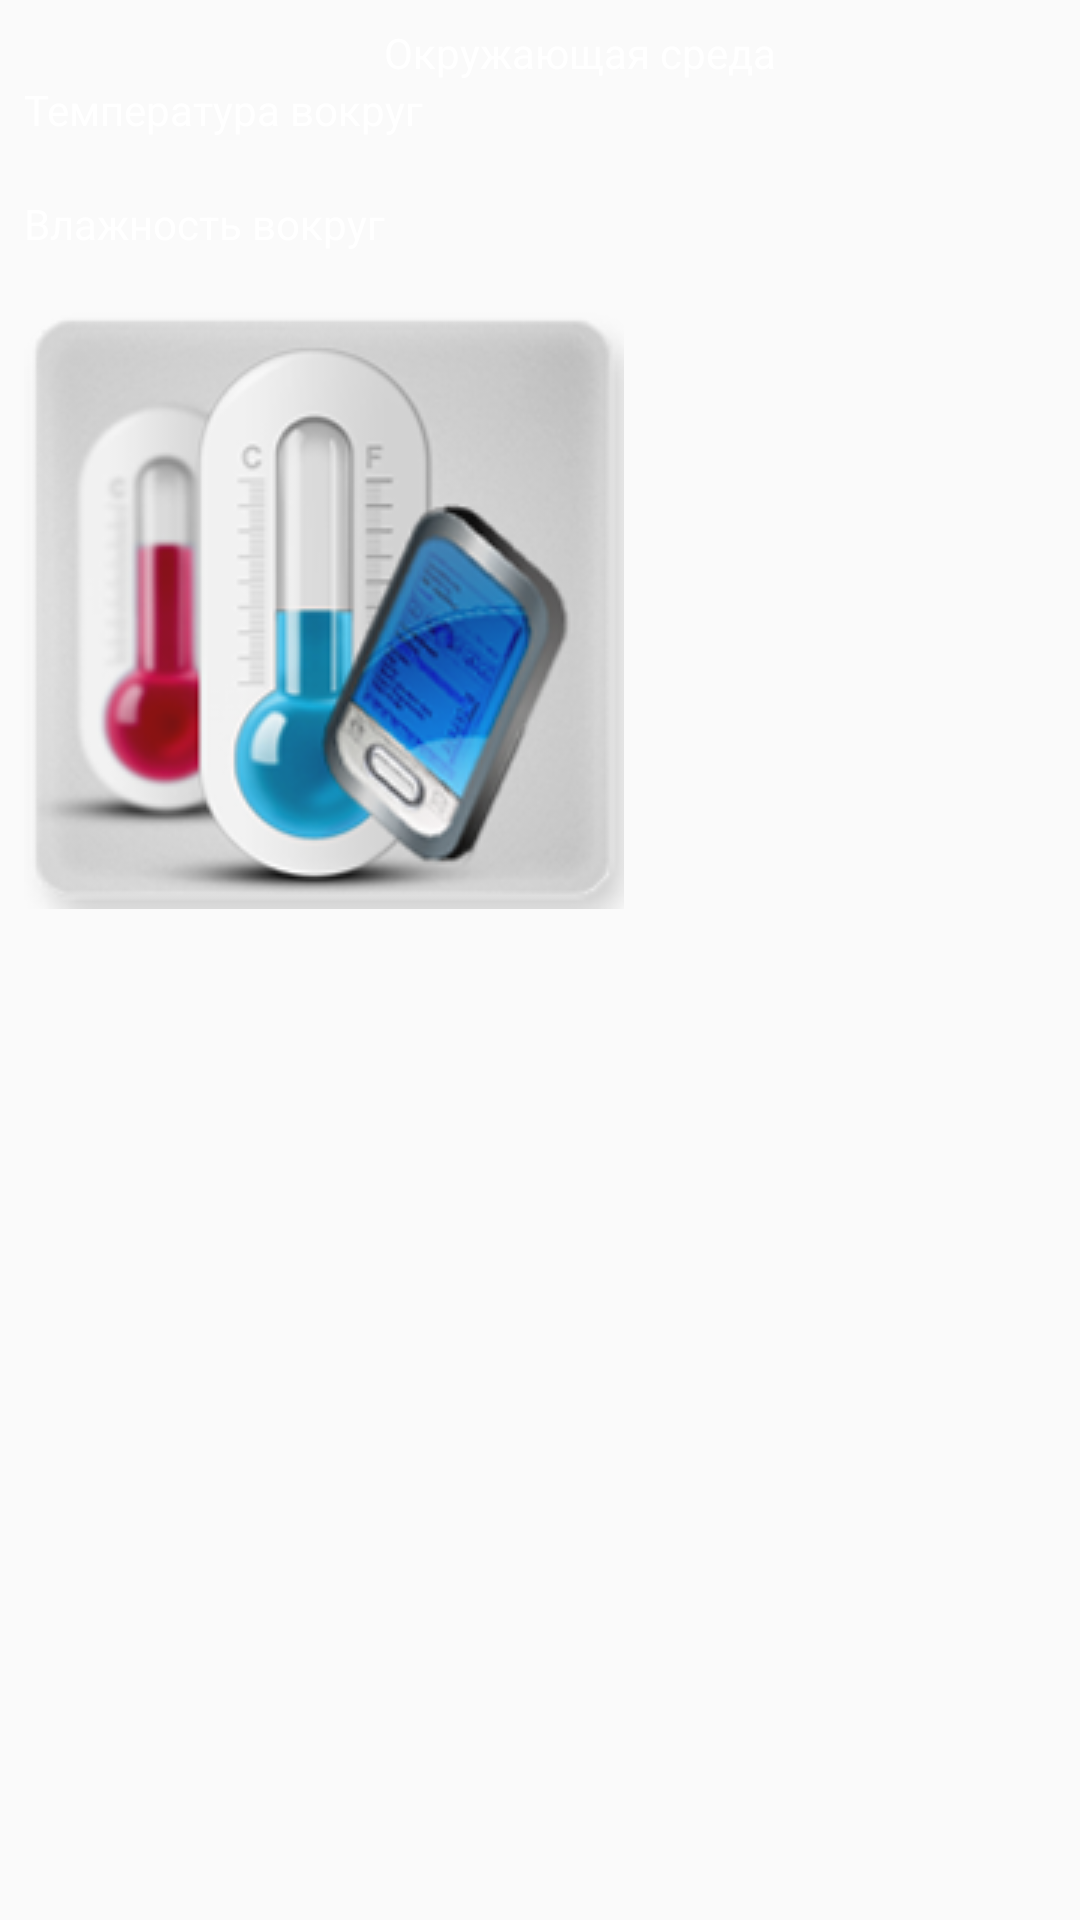

This screen was rendered from an Android layout file. Write that file and the resources it references.
<!-- AndroidManifest.xml: application theme AppTheme -->
<!-- res/layout/compound_environment_view.xml -->
<?xml version="1.0" encoding="utf-8"?>
<LinearLayout
    xmlns:android="http://schemas.android.com/apk/res/android"
    xmlns:tools="http://schemas.android.com/tools"
    android:layout_width="match_parent"
    android:layout_height="match_parent">
    <LinearLayout
        android:layout_width="match_parent"
        android:layout_height="match_parent"
        android:orientation="vertical"
        android:layout_marginTop="8dp"
        android:layout_marginStart="8dp"
        tools:ignore="UselessParent">
        <TextView
            android:layout_width="wrap_content"
            android:layout_height="wrap_content"
            android:layout_marginStart="120dp"
            android:textColor="@android:color/white"
            android:text="@string/environment"/>
        <LinearLayout
            android:layout_width="wrap_content"
            android:layout_height="wrap_content"
            android:orientation="vertical"
            android:gravity="start">
            <TextView
                android:layout_width="match_parent"
                android:layout_height="match_parent"
                android:textColor="@android:color/white"
                android:text="@string/temp_environment_title"/>
            <TextView
                android:id="@+id/inputTempText"
                android:layout_width="match_parent"
                android:layout_height="match_parent"
                android:textColor="@color/dynamicColor"/>
            <TextView
                android:layout_width="match_parent"
                android:layout_height="match_parent"
                android:textColor="@android:color/white"
                android:text="@string/humid_environment_title"/>
            <TextView
                android:id="@+id/inputHumidText"
                android:layout_width="match_parent"
                android:layout_height="match_parent"
                android:textColor="@color/dynamicColor"/>

        </LinearLayout>
        <ImageView
            android:layout_width="wrap_content"
            android:layout_height="wrap_content"
            android:src="@drawable/temper_telephone"
            tools:ignore="ContentDescription" />
    </LinearLayout>

</LinearLayout>
<!-- resources referenced by this layout -->
<resources>
  <color name="dynamicColor">#FF00BF</color>
  <!-- drawable temper_telephone: png bitmap (drawable, 57235 bytes) -->
  <string name="environment">Окружающая среда</string>
  <string name="humid_environment_title">Влажность вокруг</string>
  <string name="temp_environment_title">Температура вокруг</string>
  <style name="AppTheme" parent="Theme.AppCompat.Light.DarkActionBar">
          
          <item name="colorPrimary">@color/colorPrimary</item>
          <item name="colorPrimaryDark">@color/colorPrimaryDark</item>
          <item name="colorAccent">@color/colorAccent</item>
      </style>
  <color name="colorPrimary">#008577</color>
  <color name="colorPrimaryDark">#00574B</color>
  <color name="colorAccent">#D81B60</color>
</resources>
